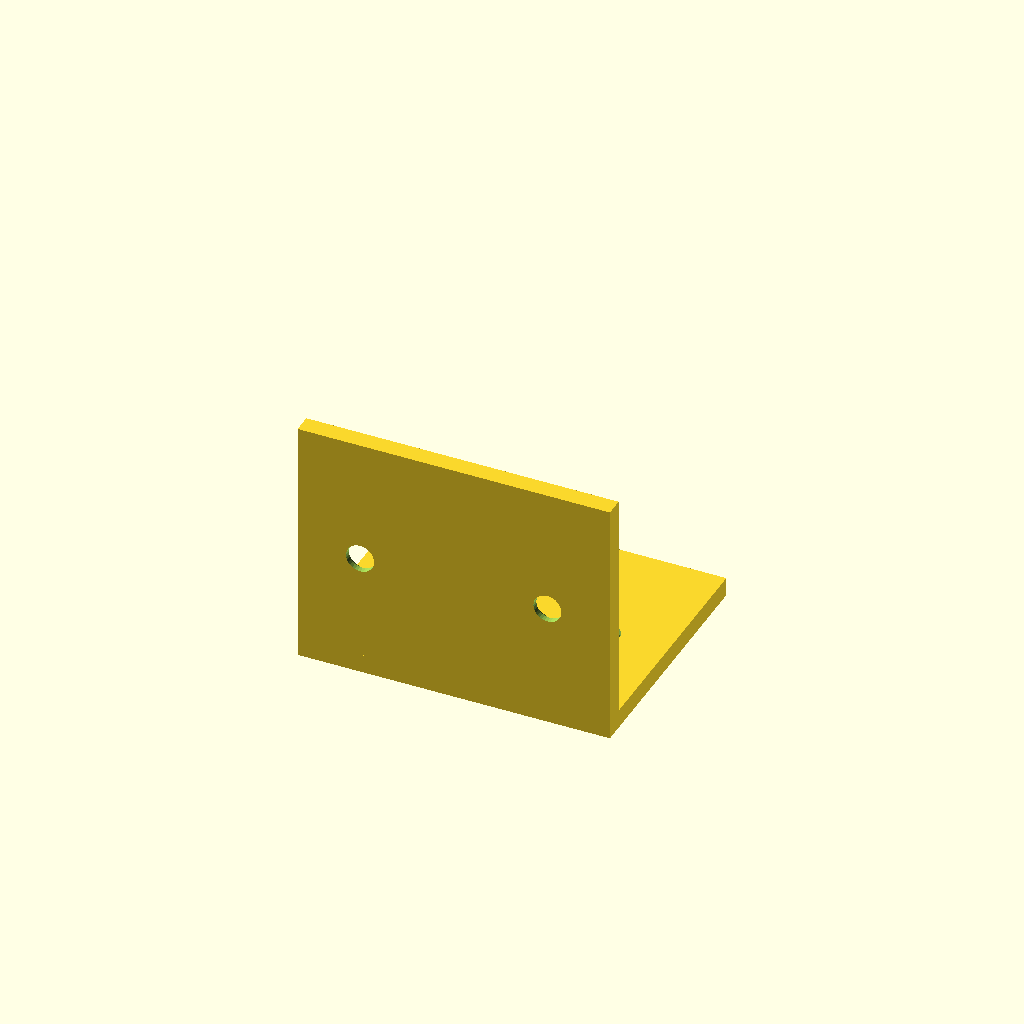
Cell 1: rendered with the file's own defaults.
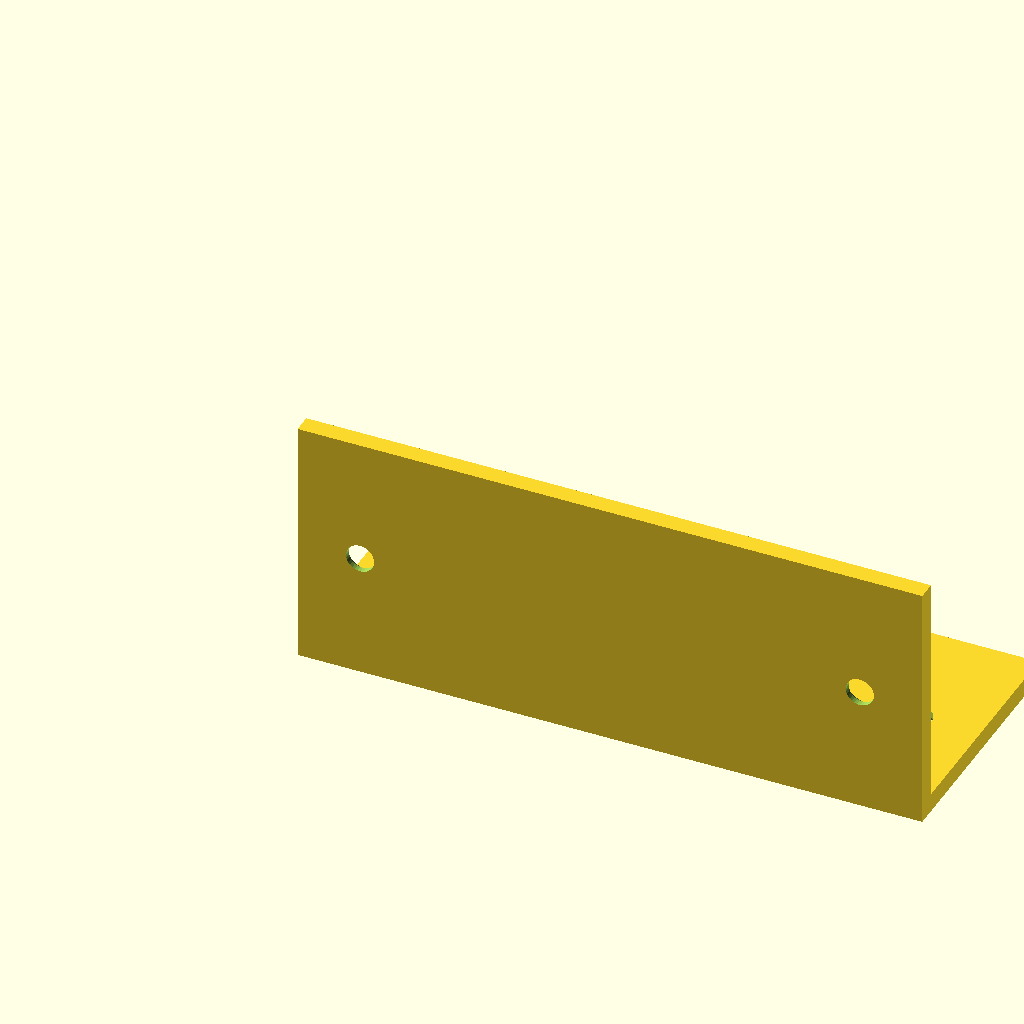
Cell 2: the same model with width = 100.
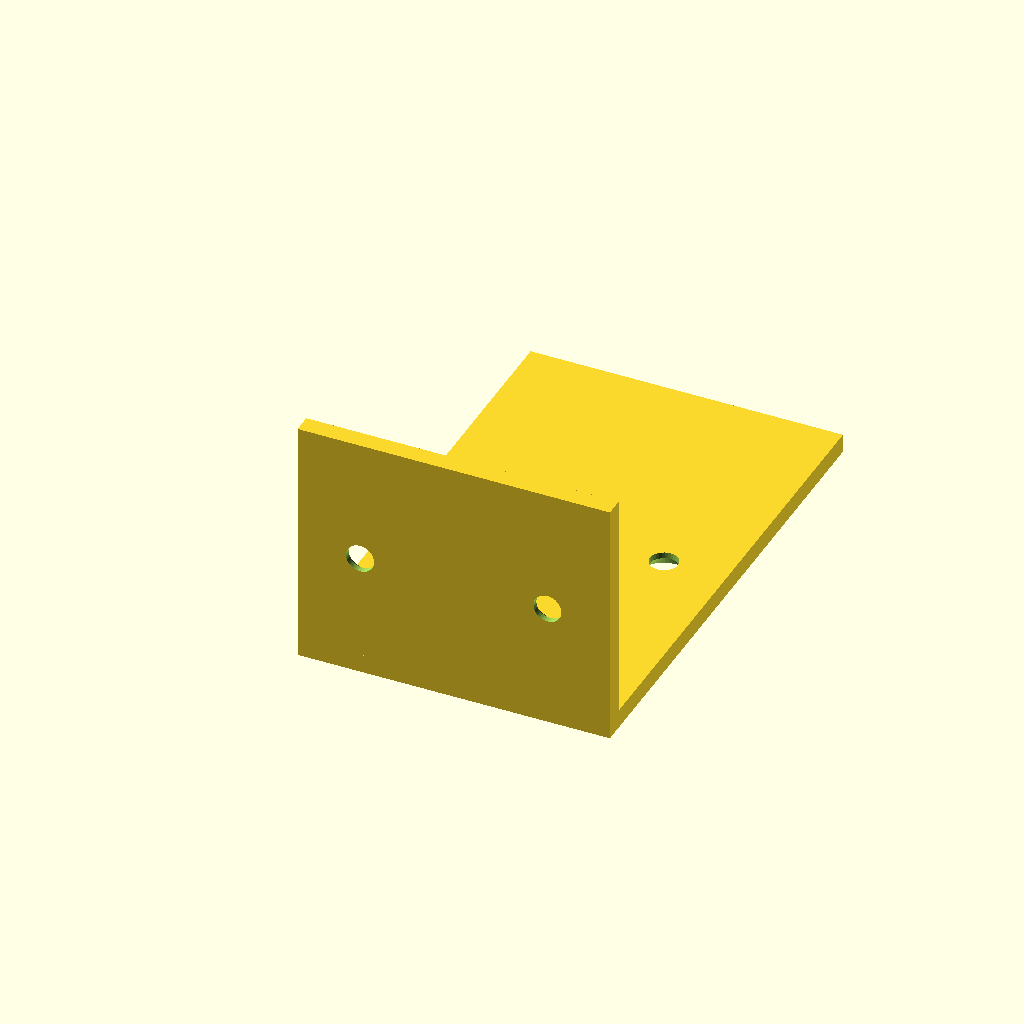
Cell 3 — depth set to 80, the other parameters unchanged.
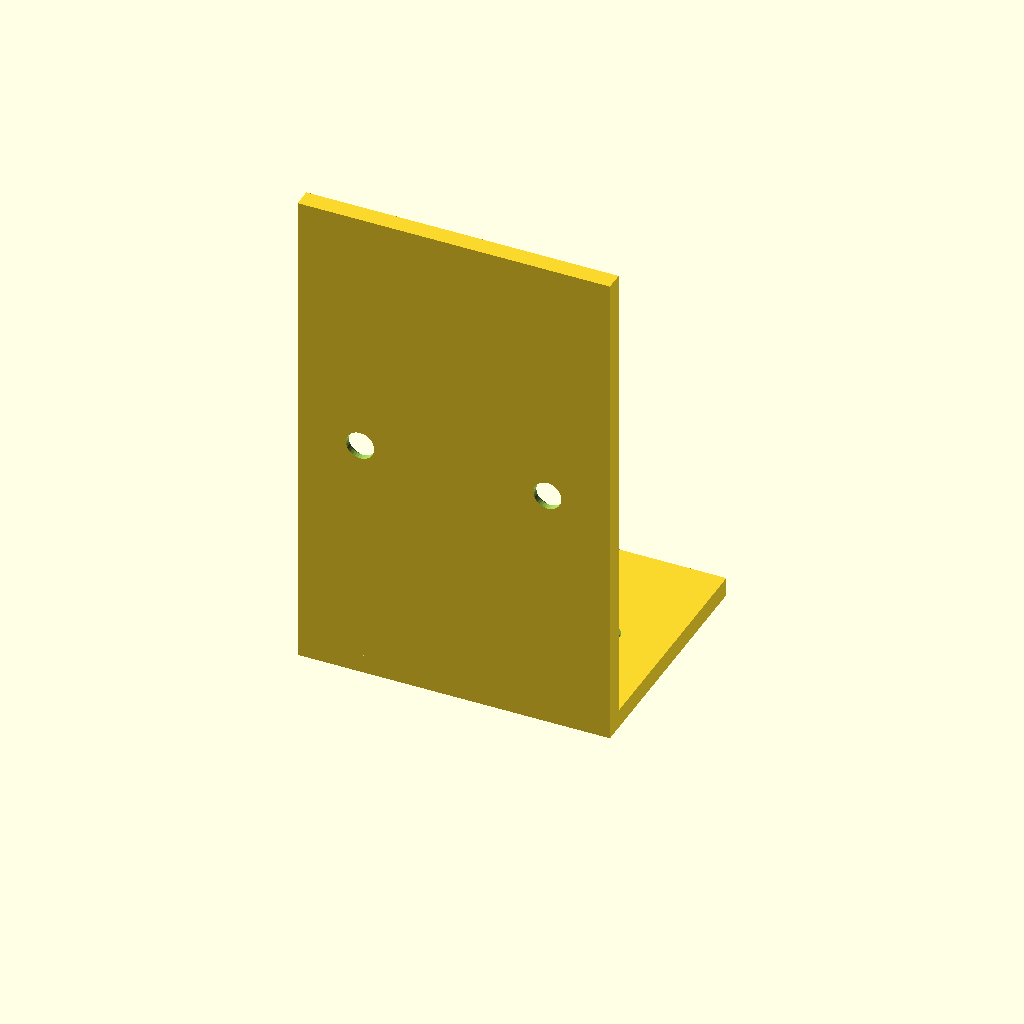
Cell 4 — height set to 80, the other parameters unchanged.
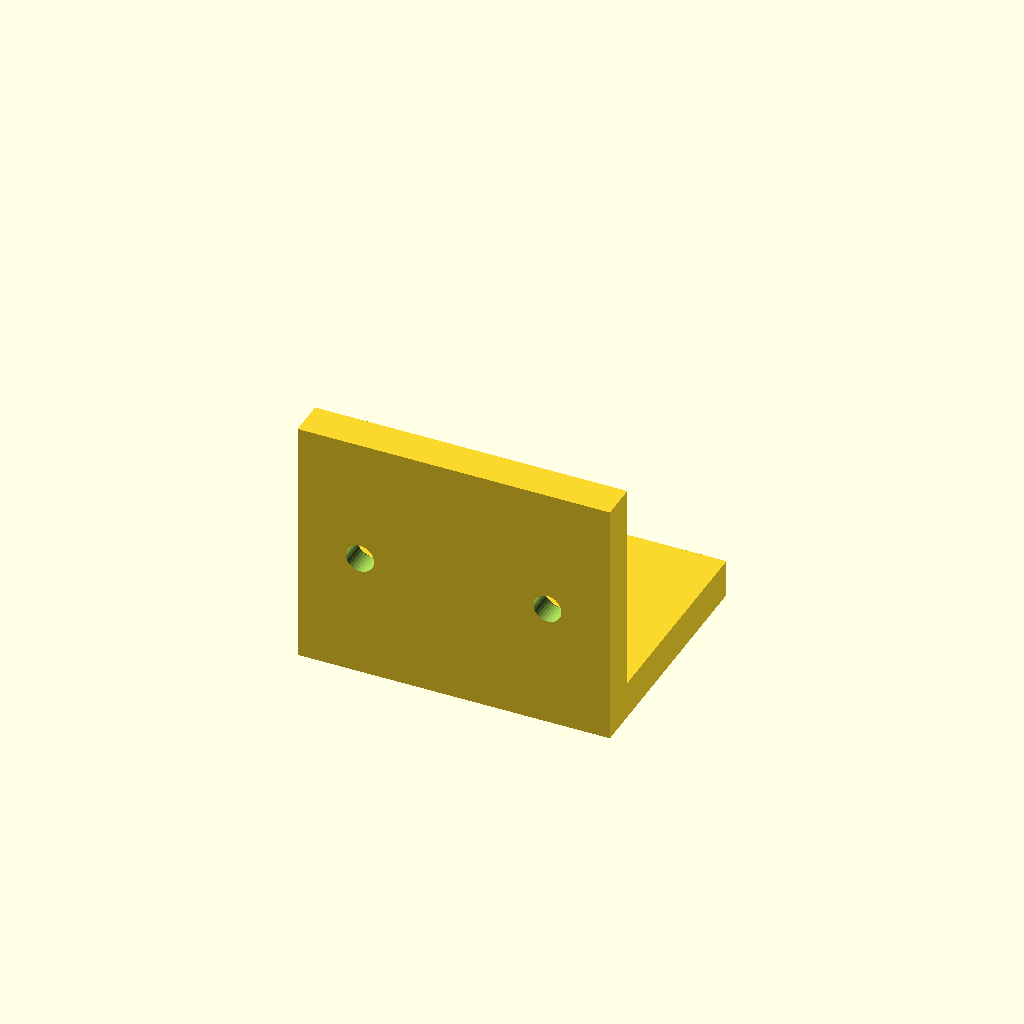
Cell 5 — thickness set to 6, the other parameters unchanged.
One fixed orthographic camera (rotation 55°, 0°, 25°; colour scheme Cornfield) for every cell.
The OpenSCAD source (results/tier-2-l-bracket/iter-png-1_claude-opus-4-0-b54d726a7e34-2026-04-28T18-58-32-458Z/final.scad):
// L-bracket parameters
width = 50;
depth = 40;
height = 40;
thickness = 3;

// Countersunk hole parameters
hole_dia = 4.5;
countersink_dia = 8;
countersink_depth = 2;
hole_offset = 10;

// Main L-bracket
difference() {
    union() {
        // Horizontal flange
        cube([width, depth, thickness]);
        
        // Vertical flange
        cube([width, thickness, height]);
    }
    
    // Horizontal flange holes
    for (x = [hole_offset, width - hole_offset]) {
        translate([x, depth/2, -0.05]) {
            // Through hole
            cylinder(h = thickness + 0.1, d = hole_dia, $fn = 32);
            // Countersink (from bottom)
            cylinder(h = countersink_depth + 0.05, d1 = countersink_dia, d2 = hole_dia, $fn = 32);
        }
    }
    
    // Vertical flange holes
    for (x = [hole_offset, width - hole_offset]) {
        translate([x, thickness + 0.05, height/2]) {
            rotate([90, 0, 0]) {
                // Through hole
                cylinder(h = thickness + 0.1, d = hole_dia, $fn = 32);
                // Countersink (from front)
                cylinder(h = countersink_depth + 0.05, d1 = countersink_dia, d2 = hole_dia, $fn = 32);
            }
        }
    }
}
Customizer parameters (derived from the source; name, type, default, range or options):
width: number, default 50
depth: number, default 40
height: number, default 40
thickness: number, default 3
hole_dia: number, default 4.5
countersink_dia: number, default 8
countersink_depth: number, default 2
hole_offset: number, default 10
